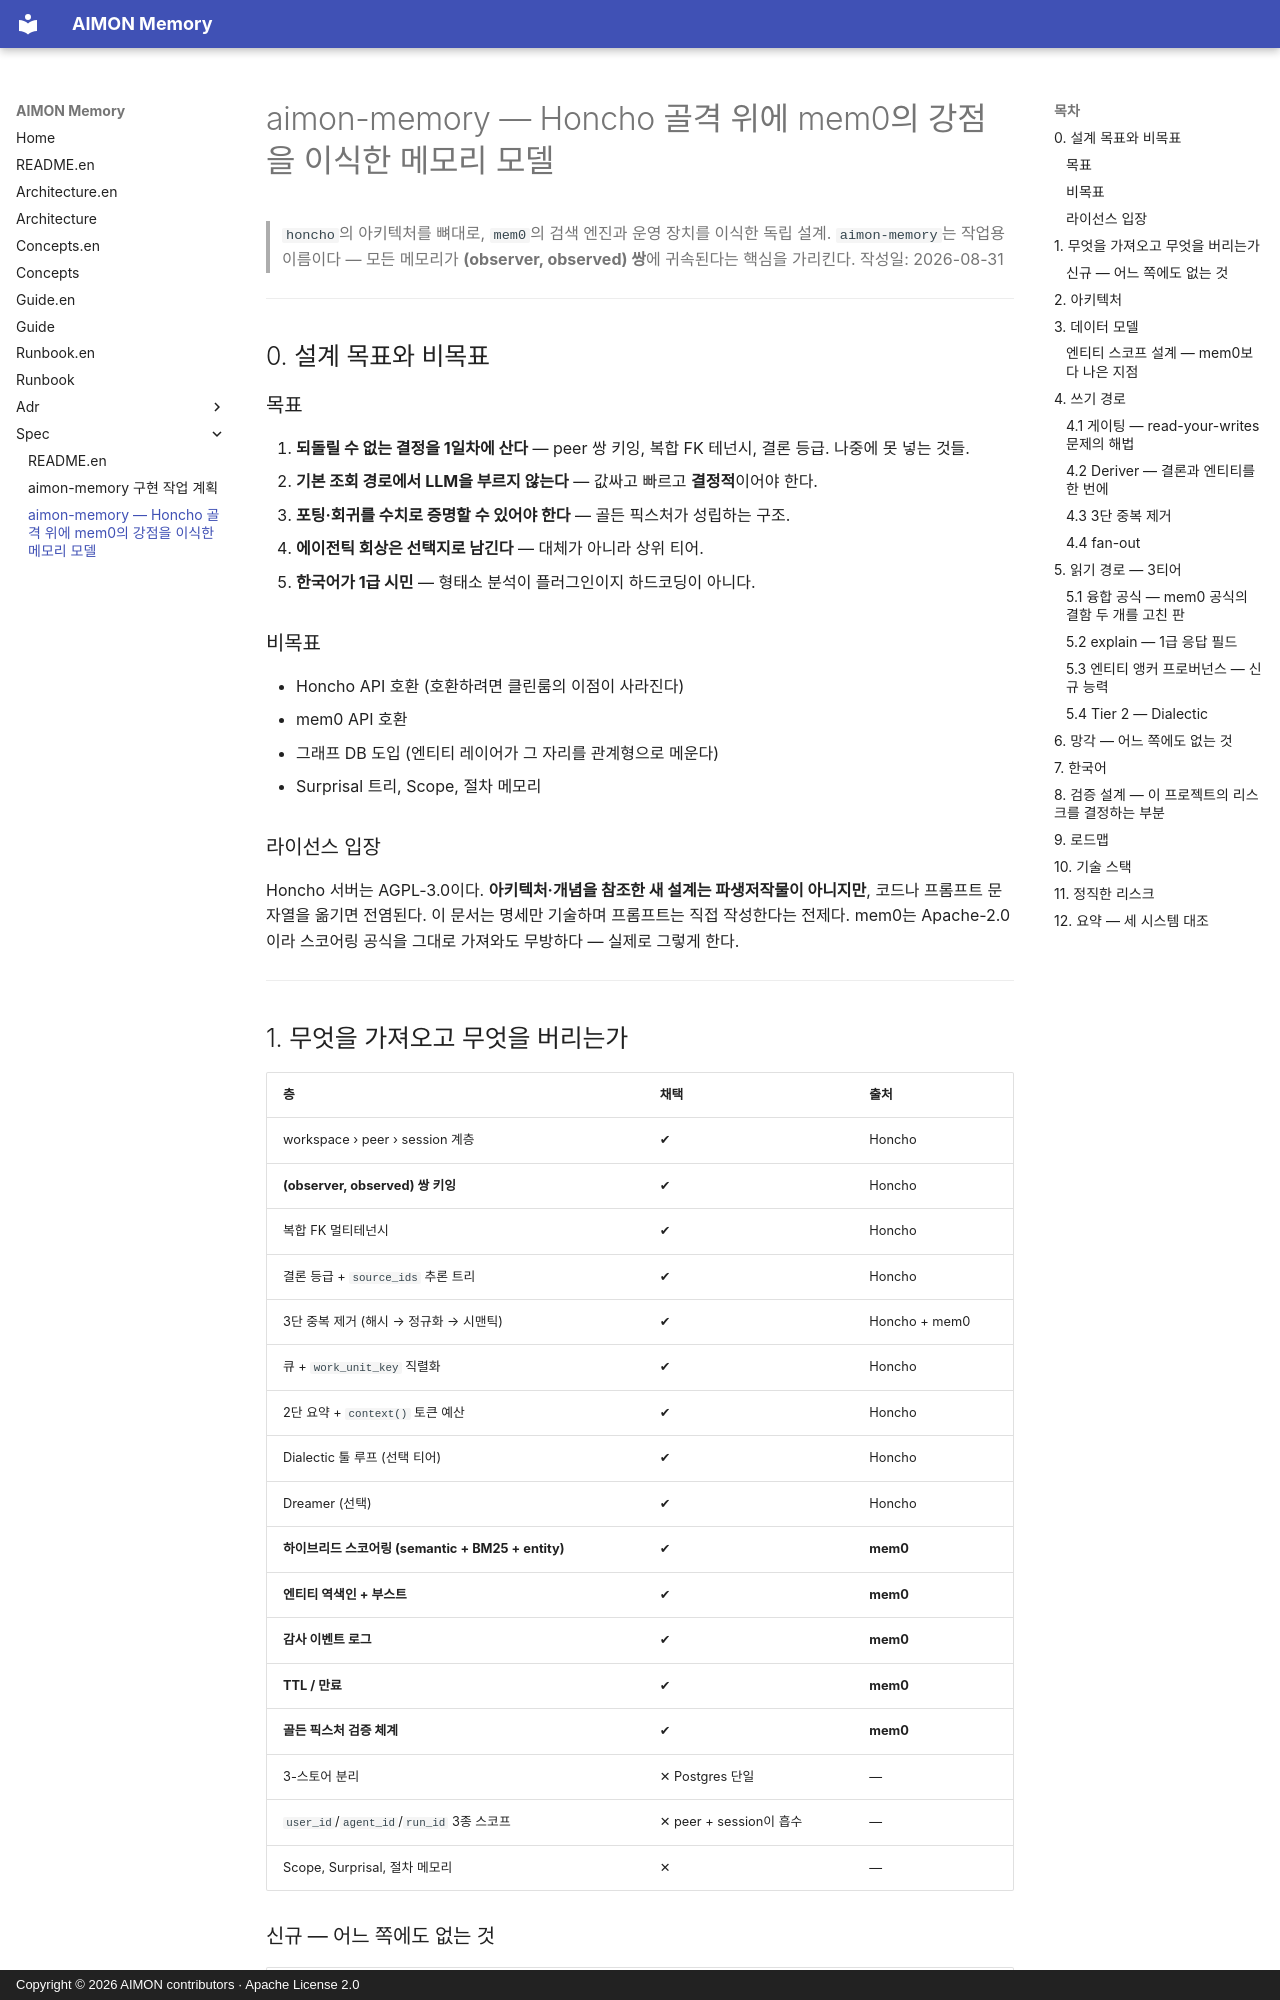

repository: kangwoo/aimon-memory · page: spec/aimon-memory-design/index.html · generator: mkdocs · copyright: Copyright © 2026 AIMON contributors · Apache License 2.0

# aimon-memory — Honcho 골격 위에 mem0의 강점을 이식한 메모리 모델

> `honcho`의 아키텍처를 뼈대로, `mem0`의 검색 엔진과 운영 장치를 이식한 독립 설계.
> `aimon-memory`는 작업용 이름이다 — 모든 메모리가 **(observer, observed) 쌍**에 귀속된다는 핵심을 가리킨다.
> 작성일: 2026-08-31

---

## 0. 설계 목표와 비목표

### 목표

1. **되돌릴 수 없는 결정을 1일차에 산다** — peer 쌍 키잉, 복합 FK 테넌시, 결론 등급. 나중에 못 넣는 것들.
2. **기본 조회 경로에서 LLM을 부르지 않는다** — 값싸고 빠르고 **결정적**이어야 한다.
3. **포팅·회귀를 수치로 증명할 수 있어야 한다** — 골든 픽스처가 성립하는 구조.
4. **에이전틱 회상은 선택지로 남긴다** — 대체가 아니라 상위 티어.
5. **한국어가 1급 시민** — 형태소 분석이 플러그인이지 하드코딩이 아니다.

### 비목표

- Honcho API 호환 (호환하려면 클린룸의 이점이 사라진다)
- mem0 API 호환
- 그래프 DB 도입 (엔티티 레이어가 그 자리를 관계형으로 메운다)
- Surprisal 트리, Scope, 절차 메모리

### 라이선스 입장

Honcho 서버는 AGPL-3.0이다. **아키텍처·개념을 참조한 새 설계는 파생저작물이 아니지만**, 코드나 프롬프트 문자열을 옮기면 전염된다. 이 문서는 명세만 기술하며 프롬프트는 직접 작성한다는 전제다. mem0는 Apache-2.0이라 스코어링 공식을 그대로 가져와도 무방하다 — 실제로 그렇게 한다.

---

## 1. 무엇을 가져오고 무엇을 버리는가

| 층 | 채택 | 출처 |
|---|---|---|
| workspace › peer › session 계층 | ✔ | Honcho |
| **(observer, observed) 쌍 키잉** | ✔ | Honcho |
| 복합 FK 멀티테넌시 | ✔ | Honcho |
| 결론 등급 + `source_ids` 추론 트리 | ✔ | Honcho |
| 3단 중복 제거 (해시 → 정규화 → 시맨틱) | ✔ | Honcho + mem0 |
| 큐 + `work_unit_key` 직렬화 | ✔ | Honcho |
| 2단 요약 + `context()` 토큰 예산 | ✔ | Honcho |
| Dialectic 툴 루프 (선택 티어) | ✔ | Honcho |
| Dreamer (선택) | ✔ | Honcho |
| **하이브리드 스코어링 (semantic + BM25 + entity)** | ✔ | **mem0** |
| **엔티티 역색인 + 부스트** | ✔ | **mem0** |
| **감사 이벤트 로그** | ✔ | **mem0** |
| **TTL / 만료** | ✔ | **mem0** |
| **골든 픽스처 검증 체계** | ✔ | **mem0** |
| 3-스토어 분리 | ✕ Postgres 단일 | — |
| `user_id`/`agent_id`/`run_id` 3종 스코프 | ✕ peer + session이 흡수 | — |
| Scope, Surprisal, 절차 메모리 | ✕ | — |

### 신규 — 어느 쪽에도 없는 것

| 항목 | 왜 가능한가 |
|---|---|
| **`times_derived`를 랭킹 신호로** | Honcho는 재도출 횟수를 세지만 랭킹에 안 쓴다. mem0는 랭킹 기계가 있지만 이 데이터가 없다. 이으면 공짜 신호가 하나 생긴다 |
| **엔티티 앵커 프로버넌스** | mem0의 엔티티 역색인 + Honcho의 추론 트리를 체이닝하면 `엔티티 → 결론 → 전제 → 원문 메시지`를 **LLM 없이** 역추적할 수 있다 |
| **망각(decay)** | `times_derived` + `last_reinforced_at` + `expires_at` 조합. 강화가 멈춘 결론은 랭킹에서 서서히 내려가고 결국 만료된다. 둘 다 안 잊는다 |
| **결론 변경 감사 로그** | Dreamer가 자율적으로 결론을 지우고 바꾸는 순간 감사 추적이 **필수**가 된다. Honcho에는 없다 |
| **추출 호출에서 엔티티를 공짜로** | mem0는 엔티티 추출을 별도로 한다. aimon-memory는 이미 도는 deriver 출력 스키마에 필드 하나를 더해 얻는다 (§4.2) |

---
